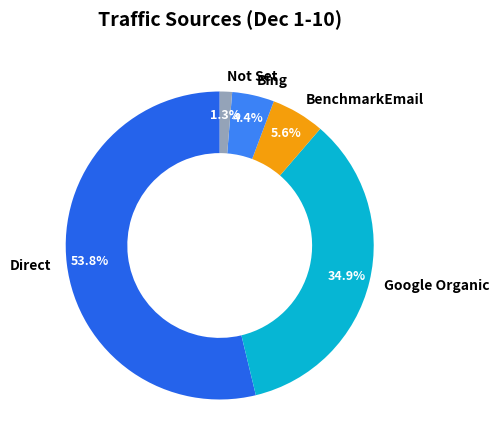
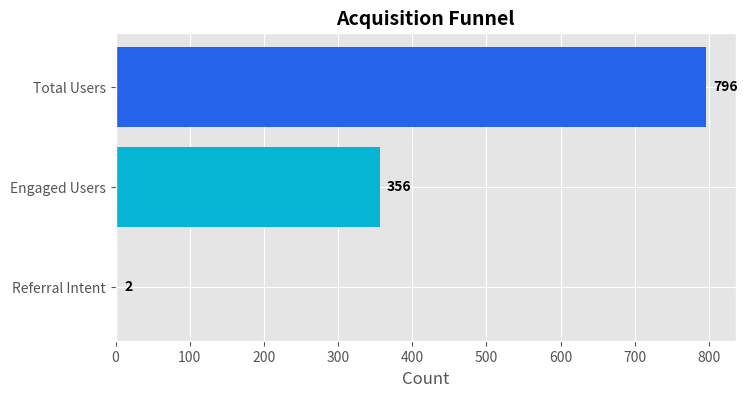
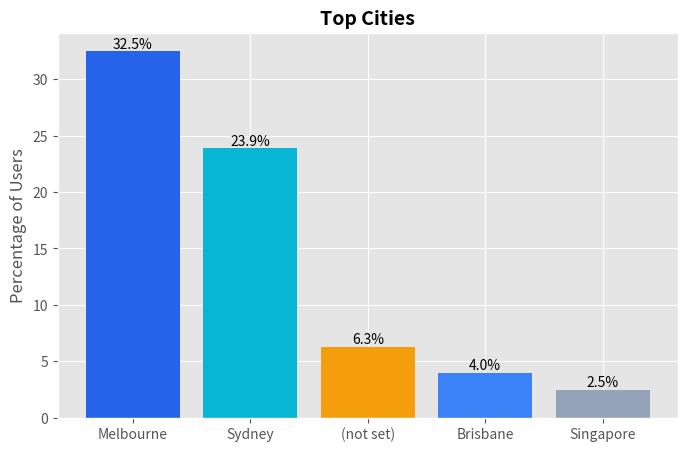

These charts were generated, in order, by the following Python code:
import matplotlib
matplotlib.use('Agg') # Force non-interactive backend
import matplotlib.pyplot as plt
import pandas as pd
import os
import traceback

# Ensure output directory exists
OUTPUT_DIR = 'assets'
if not os.path.exists(OUTPUT_DIR):
    os.makedirs(OUTPUT_DIR)

# STYLE CONFIG
plt.style.use('ggplot')
COLORS = ['#2563EB', '#06B6D4', '#F59E0B', '#3B82F6', '#94A3B8'] # Blue, Cyan, Amber, Light Blue, Grey

def save_chart(fig, filename):
    try:
        path = os.path.join(OUTPUT_DIR, filename)
        print(f"Saving to {path}...")
        fig.savefig(path, bbox_inches='tight', dpi=150)
        print(f"Saved {path}")
        plt.close(fig)
    except Exception as e:
        print(f"Error saving {filename}: {e}")
        traceback.print_exc()

def generate_sources_chart():
    # Data
    labels = ['Direct', 'Google Organic', 'BenchmarkEmail', 'Bing', 'Not Set']
    sizes = [49.9, 32.4, 5.2, 4.1, 1.2]
    
    # Create Donut Chart
    fig, ax = plt.subplots(figsize=(8, 5))
    wedges, texts, autotexts = ax.pie(sizes, labels=labels, autopct='%1.1f%%', startangle=90, colors=COLORS, pctdistance=0.85, wedgeprops=dict(width=0.4))
    
    # Style
    plt.setp(texts, size=10, weight="bold")
    plt.setp(autotexts, size=9, weight="bold", color="white")
    ax.set_title("Traffic Sources (Dec 1-10)", fontsize=14, weight='bold', pad=20)
    
    save_chart(fig, 'chart_sources.png')

def generate_funnel_chart():
    # Data
    stages = ['Total Users', 'Engaged Users', 'Referral Intent']
    values = [796, 356, 2] # 356 is approx 44.7% of 796
    
    # Create Horizontal Bar Chart (Funnel-like)
    fig, ax = plt.subplots(figsize=(8, 4))
    y_pos = range(len(stages))
    
    ax.barh(y_pos, values, align='center', color=['#2563EB', '#06B6D4', '#F59E0B'])
    ax.set_yticks(y_pos)
    ax.set_yticklabels(stages)
    ax.invert_yaxis()  # labels read top-to-bottom
    ax.set_xlabel('Count')
    ax.set_title('Acquisition Funnel', fontsize=14, weight='bold')
    
    # Add value labels
    for i, v in enumerate(values):
        ax.text(v + 10, i, str(v), color='black', fontweight='bold', va='center')
        
    save_chart(fig, 'chart_funnel.png')

def generate_cities_chart():
    # Data
    cities = ['Melbourne', 'Sydney', '(not set)', 'Brisbane', 'Singapore']
    pcts = [32.5, 23.9, 6.3, 4.0, 2.5]
    
    # Create Bar Chart
    fig, ax = plt.subplots(figsize=(8, 5))
    bars = ax.bar(cities, pcts, color=COLORS)
    
    ax.set_ylabel('Percentage of Users')
    ax.set_title('Top Cities', fontsize=14, weight='bold')
    
    # Add value labels
    for bar in bars:
        height = bar.get_height()
        ax.text(bar.get_x() + bar.get_width()/2., height,
                f'{height}%',
                ha='center', va='bottom')
                
    save_chart(fig, 'chart_cities.png')

def main():
    print("Generating charts...")
    try:
        generate_sources_chart()
        generate_funnel_chart()
        generate_cities_chart()
        print("All charts generated successfully.")
    except Exception as e:
        print(f"Error generating charts: {e}")
        traceback.print_exc()

if __name__ == "__main__":
    main()
